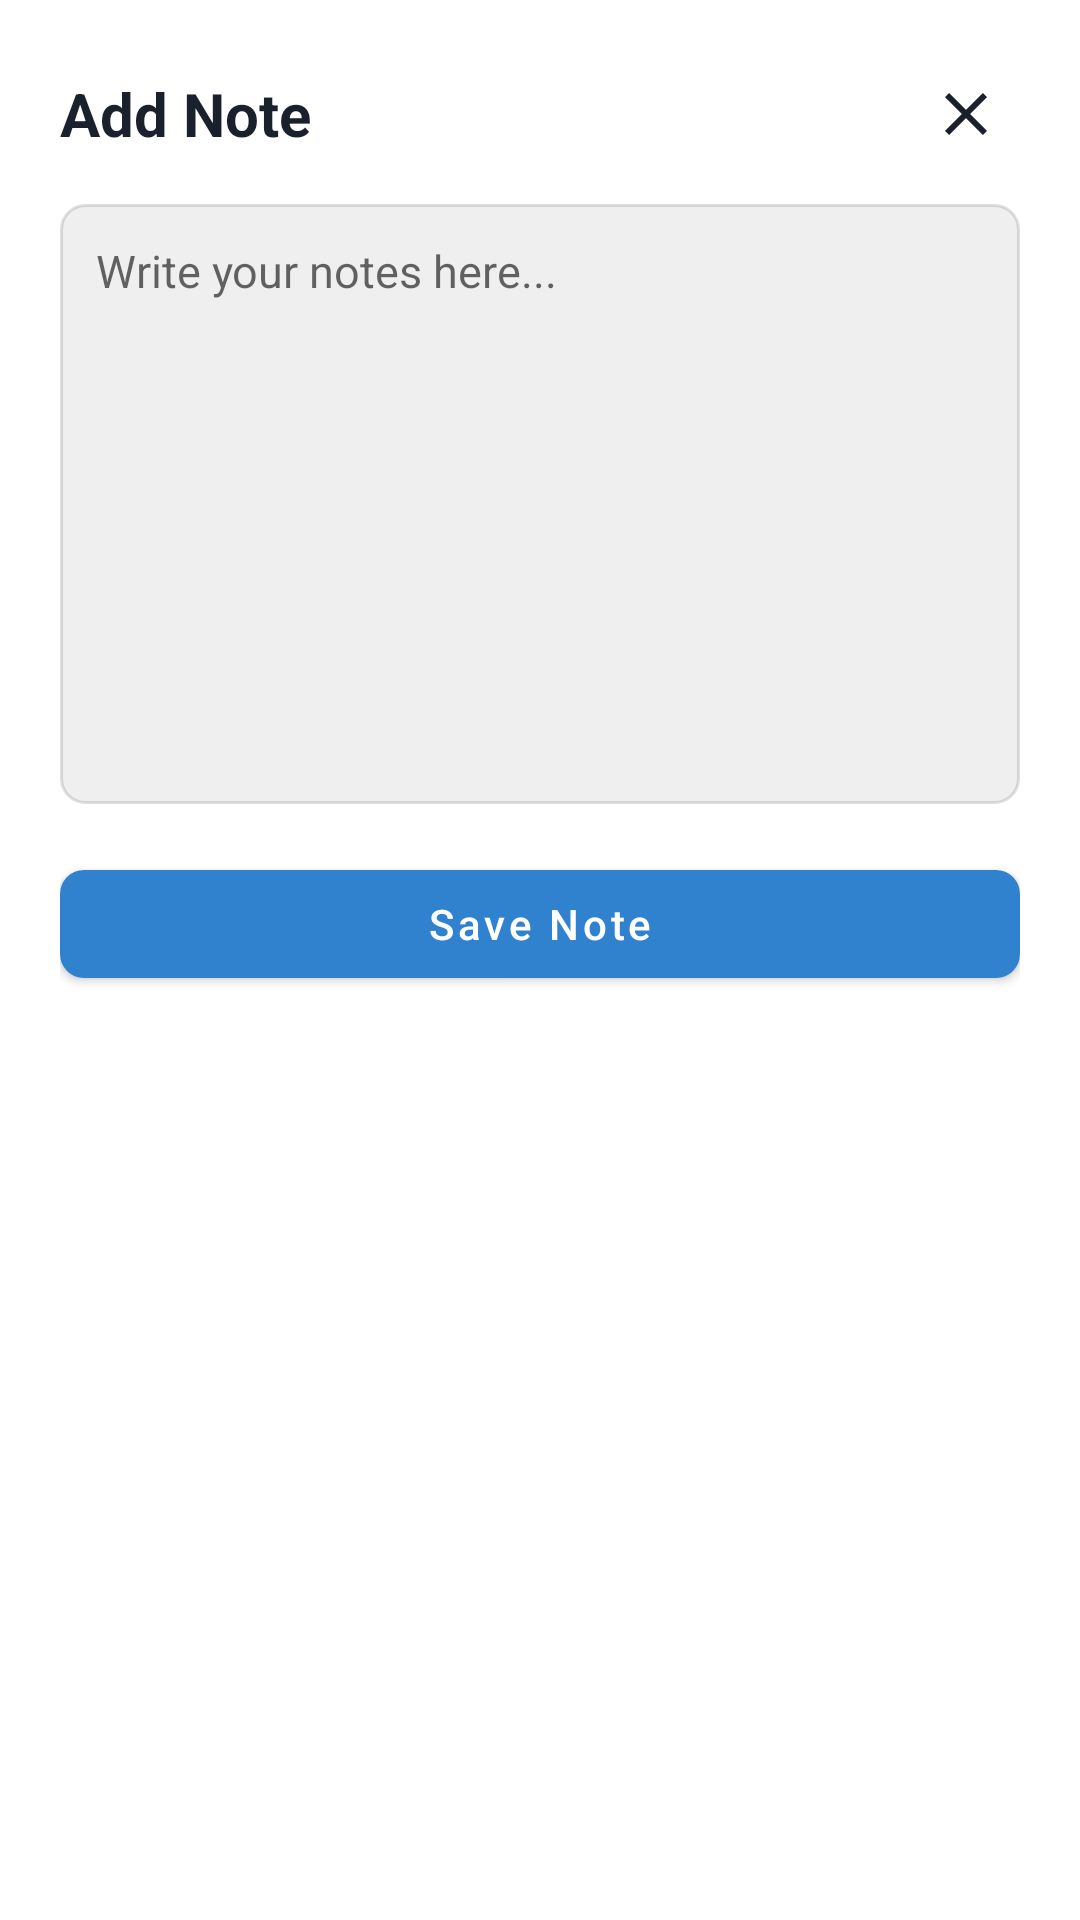

Reconstruct the res/layout file that produces this screen, plus the resources it refers to.
<!-- AndroidManifest.xml: application theme Theme.MyFirstAndroidApplication -->
<!-- res/layout/dialog_notes.xml -->
<?xml version="1.0" encoding="utf-8"?>
<LinearLayout xmlns:android="http://schemas.android.com/apk/res/android"
    xmlns:app="http://schemas.android.com/apk/res-auto"
    android:layout_width="match_parent"
    android:layout_height="wrap_content"
    android:orientation="vertical"
    android:padding="20dp">

    
    <LinearLayout
        android:layout_width="match_parent"
        android:layout_height="wrap_content"
        android:orientation="horizontal"
        android:gravity="center_vertical"
        android:layout_marginBottom="12dp">

        <TextView
            android:id="@+id/tvDialogTitle"
            android:layout_width="0dp"
            android:layout_height="wrap_content"
            android:layout_weight="1"
            android:text="Add Note"
            android:textSize="20sp"
            android:textStyle="bold"
            android:textColor="#1A202C" />

        <ImageButton
            android:id="@+id/btnClose"
            android:layout_width="36dp"
            android:layout_height="36dp"
            android:background="?attr/selectableItemBackgroundBorderless"
            android:src="@drawable/ic_close"
            android:contentDescription="Close"
            app:tint="#1A202C" />
    </LinearLayout>

    
    <EditText
        android:id="@+id/etNote"
        android:layout_width="match_parent"
        android:layout_height="200dp"
        android:hint="Write your notes here..."
        android:gravity="top|start"
        android:padding="12dp"
        android:background="@drawable/bg_code_box"
        android:textSize="15sp"
        android:textColor="#1A202C" />

    
    <LinearLayout
        android:layout_width="match_parent"
        android:layout_height="wrap_content"
        android:orientation="horizontal"
        android:layout_marginTop="16dp">

        <com.google.android.material.button.MaterialButton
            android:id="@+id/btnDelete"
            android:layout_width="0dp"
            android:layout_height="48dp"
            android:layout_weight="1"
            android:layout_marginEnd="8dp"
            android:text="Delete"
            android:textAllCaps="false"
            android:textSize="14sp"
            android:insetLeft="0dp"
            android:insetRight="0dp"
            android:paddingHorizontal="4dp"
            android:visibility="gone"
            app:backgroundTint="#C53030"
            app:cornerRadius="8dp" />

        <com.google.android.material.button.MaterialButton
            android:id="@+id/btnSave"
            android:layout_width="0dp"
            android:layout_height="48dp"
            android:layout_weight="1"
            android:text="Save Note"
            android:textAllCaps="false"
            android:textSize="14sp"
            android:insetLeft="0dp"
            android:insetRight="0dp"
            android:paddingHorizontal="4dp"
            app:backgroundTint="@color/accent"
            app:cornerRadius="8dp" />

    </LinearLayout>

</LinearLayout>
<!-- resources referenced by this layout -->
<resources>
  <color name="accent">#3182CE</color>
  <!-- drawable bg_code_box (drawable) -->
  <?xml version="1.0" encoding="utf-8"?>
  <shape xmlns:android="http://schemas.android.com/apk/res/android"
      android:shape="rectangle">
      <corners android:radius="8dp" />
      <solid android:color="#10000000" />
      <stroke
          android:width="1dp"
          android:color="#20000000" />
  </shape>
  <!-- drawable ic_close (drawable) -->
  <vector xmlns:android="http://schemas.android.com/apk/res/android"
      android:width="24dp"
      android:height="24dp"
      android:viewportWidth="24"
      android:viewportHeight="24">
      <path
          android:fillColor="#FFFFFF"
          android:pathData="M19,6.41 L17.59,5 L12,10.59 L6.41,5 L5,6.41 L10.59,12 L5,17.59 L6.41,19 L12,13.41 L17.59,19 L19,17.59 L13.41,12 Z" />
  </vector>
  <style name="Theme.MyFirstAndroidApplication" parent="Theme.MaterialComponents.DayNight.NoActionBar">
          <item name="colorPrimary">@color/primary</item>
          <item name="colorPrimaryVariant">@color/primary_dark</item>
          <item name="colorOnPrimary">@color/white</item>
          <item name="colorSecondary">@color/accent</item>
          <item name="android:statusBarColor">@color/primary_dark</item>
      </style>
  <color name="primary">#2D3748</color>
  <color name="primary_dark">#1A202C</color>
  <color name="white">#FFFFFFFF</color>
</resources>
